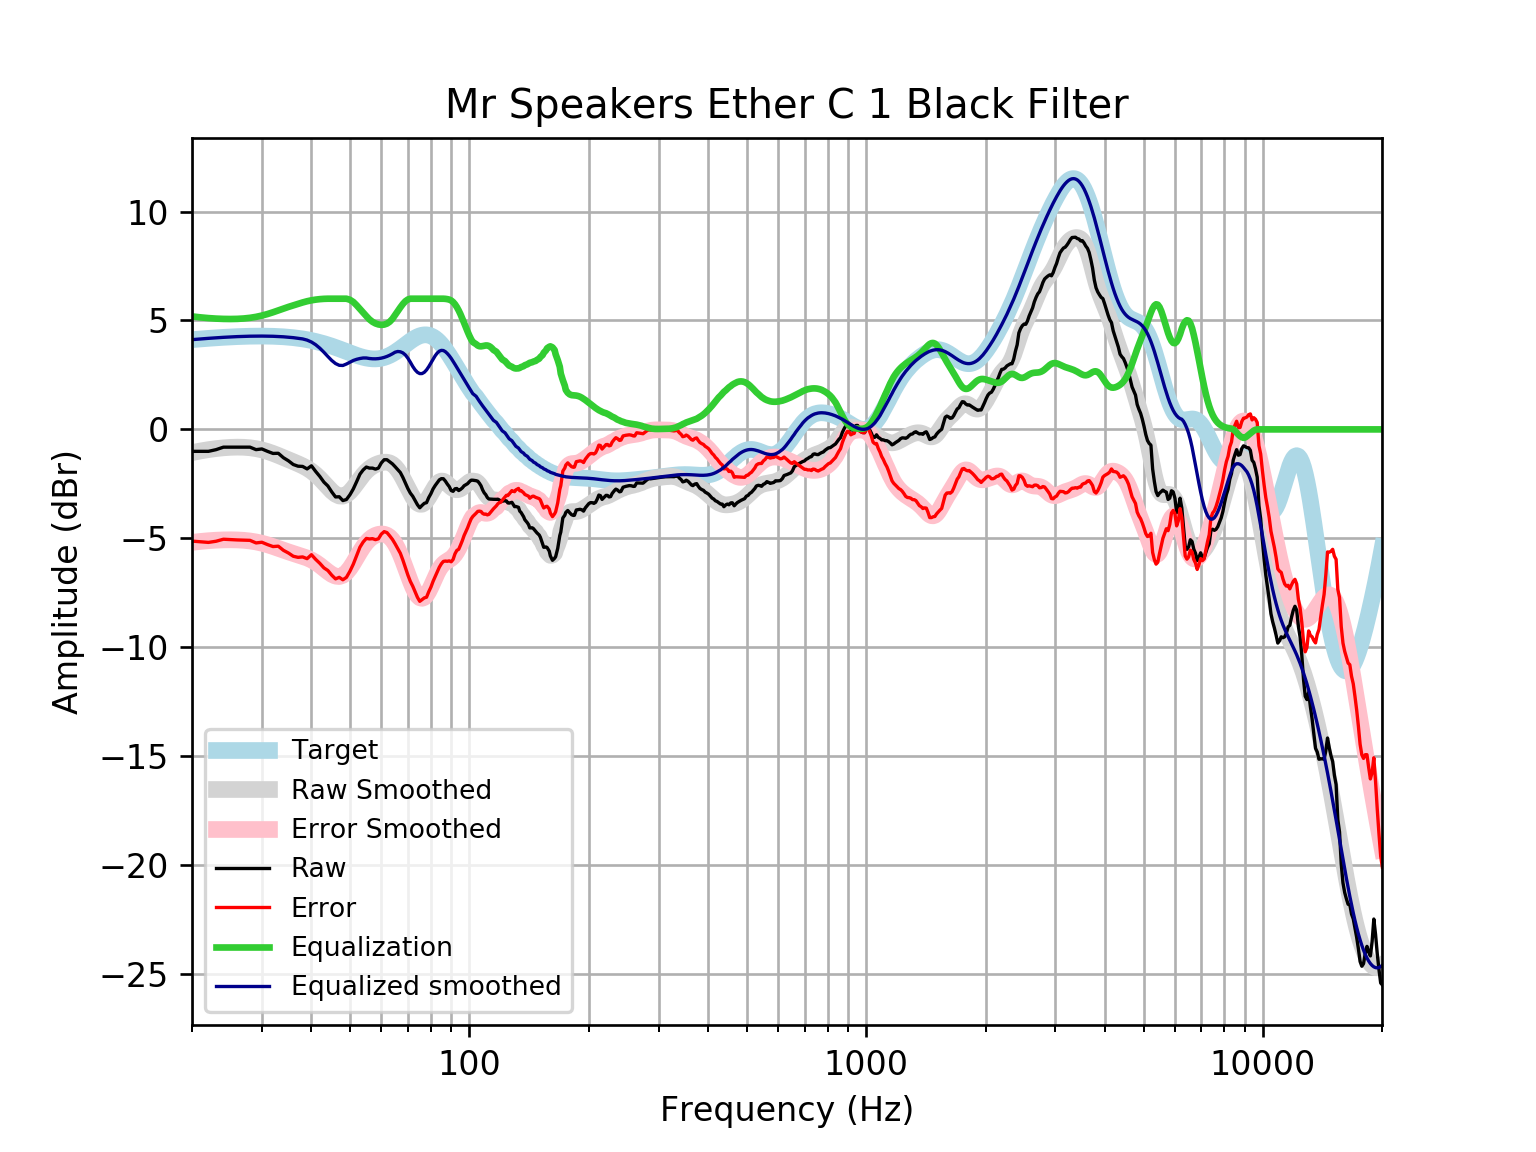

The data file committed next to this chart (first rows):
frequency, raw, error, smoothed, error_smoothed, equalization, equalized_raw, equalized_smoothed, target
20, -1.008, -5.128, -1.066, -5.187, 5.187, 4.179, 4.121, 4.121
21, -1.008, -5.16, -0.991, -5.143, 5.143, 4.136, 4.152, 4.152
22, -1.008, -5.188, -0.9292, -5.11, 5.11, 4.102, 4.18, 4.18
23, -0.9295, -5.135, -0.8809, -5.086, 5.086, 4.157, 4.205, 4.205
24, -0.8153, -5.042, -0.846, -5.073, 5.073, 4.257, 4.227, 4.227
25, -0.8153, -5.06, -0.8235, -5.068, 5.068, 4.253, 4.245, 4.245
26, -0.8153, -5.075, -0.8147, -5.074, 5.074, 4.259, 4.259, 4.259
27, -0.8153, -5.086, -0.8208, -5.092, 5.092, 4.276, 4.271, 4.271
28, -0.8153, -5.094, -0.8434, -5.122, 5.122, 4.307, 4.279, 4.278
29, -0.9291, -5.212, -0.8835, -5.167, 5.167, 4.237, 4.283, 4.283
30, -0.8978, -5.182, -0.9413, -5.225, 5.225, 4.328, 4.284, 4.284
31, -1.008, -5.289, -1.015, -5.297, 5.297, 4.289, 4.281, 4.281
32, -1.104, -5.379, -1.102, -5.377, 5.377, 4.273, 4.275, 4.275
33, -1.096, -5.361, -1.196, -5.462, 5.462, 4.365, 4.265, 4.265
34, -1.301, -5.552, -1.294, -5.545, 5.545, 4.244, 4.251, 4.251
35, -1.442, -5.675, -1.39, -5.623, 5.623, 4.182, 4.233, 4.233
36, -1.613, -5.824, -1.484, -5.695, 5.695, 4.082, 4.211, 4.211
37, -1.689, -5.874, -1.576, -5.761, 5.761, 4.072, 4.185, 4.185
38, -1.7, -5.855, -1.674, -5.828, 5.828, 4.128, 4.154, 4.155
39, -1.814, -5.934, -1.784, -5.903, 5.883, 4.069, 4.099, 4.12
40, -1.672, -5.753, -1.915, -5.994, 5.926, 4.254, 4.012, 4.08
41, -1.932, -5.968, -2.071, -6.106, 5.958, 4.026, 3.887, 4.037
42, -2.161, -6.15, -2.253, -6.24, 5.98, 3.819, 3.727, 3.989
43, -2.421, -6.357, -2.452, -6.387, 5.994, 3.573, 3.542, 3.937
44, -2.597, -6.478, -2.653, -6.533, 6, 3.403, 3.347, 3.881
45, -2.869, -6.692, -2.836, -6.657, 6, 3.131, 3.164, 3.823
46, -3.101, -6.863, -2.977, -6.737, 6.0, 2.899, 3.023, 3.762
47, -3.092, -6.792, -3.058, -6.756, 6.0, 2.908, 2.942, 3.7
48, -3.267, -6.904, -3.066, -6.7, 6, 2.733, 2.934, 3.636
49, -3.219, -6.793, -2.998, -6.571, 6, 2.781, 3.002, 3.574
50, -3.003, -6.515, -2.865, -6.377, 5.951, 2.949, 3.086, 3.512
51, -2.732, -6.186, -2.684, -6.138, 5.849, 3.117, 3.165, 3.454
52, -2.397, -5.797, -2.479, -5.879, 5.697, 3.3, 3.218, 3.4
53, -2.056, -5.407, -2.272, -5.624, 5.527, 3.471, 3.255, 3.351
54, -1.861, -5.17, -2.082, -5.394, 5.361, 3.501, 3.279, 3.31
55, -1.729, -5.005, -1.922, -5.201, 5.201, 3.472, 3.279, 3.276
56, -1.777, -5.029, -1.795, -5.05, 5.05, 3.273, 3.255, 3.253
57, -1.777, -5.016, -1.697, -4.939, 4.939, 3.162, 3.242, 3.239
58, -1.825, -5.062, -1.623, -4.864, 4.864, 3.039, 3.24, 3.237
59, -1.777, -5.023, -1.568, -4.818, 4.818, 3.041, 3.25, 3.246
60, -1.539, -4.807, -1.528, -4.8, 4.8, 3.261, 3.272, 3.268
61, -1.392, -4.693, -1.506, -4.812, 4.812, 3.419, 3.305, 3.301
62, -1.392, -4.738, -1.507, -4.857, 4.857, 3.465, 3.35, 3.346
63, -1.488, -4.89, -1.538, -4.944, 4.944, 3.455, 3.406, 3.402
64, -1.584, -5.051, -1.605, -5.076, 5.076, 3.492, 3.471, 3.468
65, -1.713, -5.254, -1.711, -5.255, 5.255, 3.543, 3.545, 3.542
66, -1.848, -5.47, -1.856, -5.481, 5.433, 3.585, 3.577, 3.622
67, -1.98, -5.688, -2.036, -5.746, 5.6, 3.62, 3.564, 3.707
68, -2.205, -6.001, -2.244, -6.04, 5.757, 3.552, 3.514, 3.796
69, -2.463, -6.347, -2.467, -6.351, 5.884, 3.421, 3.416, 3.884
70, -2.717, -6.687, -2.695, -6.665, 5.964, 3.247, 3.269, 3.97
71, -2.925, -6.977, -2.913, -6.964, 6.0, 3.075, 3.087, 4.053
72, -3.07, -7.198, -3.109, -7.235, 6, 2.93, 2.891, 4.128
73, -3.265, -7.46, -3.268, -7.46, 6, 2.735, 2.732, 4.195
74, -3.459, -7.711, -3.381, -7.629, 6.0, 2.541, 2.619, 4.251
75, -3.598, -7.894, -3.438, -7.729, 6.0, 2.402, 2.562, 4.295
76, -3.489, -7.814, -3.436, -7.758, 6.0, 2.511, 2.564, 4.325
77, -3.394, -7.735, -3.377, -7.714, 6.0, 2.606, 2.623, 4.341
78, -3.363, -7.703, -3.268, -7.604, 6, 2.637, 2.732, 4.34
79, -3.131, -7.455, -3.121, -7.44, 6, 2.869, 2.879, 4.324
... 553 more rows
